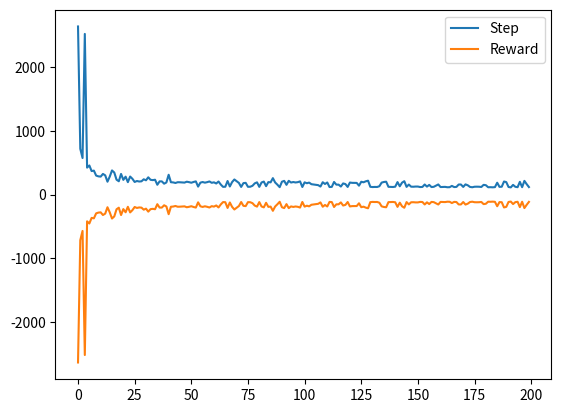

Reproduce this figure in Python.

import numpy as np
import random
import sys
import matplotlib.pyplot as plt
np.set_printoptions(linewidth=190,threshold=sys.maxsize)

Sg = np.array([0.5, 0])
num_epi = 200

#parameter setting
myalpha = 0.06
eps = 0.1

#initialization
N = 8
p = np.array([10, 10])
K = 3
w = np.random.randn(N*p[0]*p[1]*K)

#Fucntion
def EX6_1_eps_greedy(w, S, eps, numTilings, numPartition, num_action):
    if random.random() < eps:
        A=random.randint(0,2)
    else:
        feaVec1 = featureVEC(S, -1, numTilings, numPartition, num_action)
        feaVec2 = featureVEC(S, 0, numTilings, numPartition, num_action)
        feaVec3 = featureVEC(S, 1, numTilings, numPartition, num_action)
        templist = [w.dot(feaVec1),w.dot(feaVec2),w.dot(feaVec3)]
        maxnumber = max(templist)
        A = templist.index(maxnumber)
    A -= 1
    return A

def featureVEC(S, A, N, p, num_action):

    S1 = Ex6_1_state_normal(S)
    numTilesInTiling = p[0] * p[1]
    tiles = np.zeros(N * numTilesInTiling * num_action)
    sz = np.array((N,p,num_action),dtype=object)
    L = p[0]/(p[0]-1+(1/N))
    xi = (L-1)/(N-1)
    blocklength = L/p[0]
    for n in range(N):
        tempS = S1 + n *xi
        mysub = np.ceil(tempS/blocklength)
        mysub -= 1
        myind = sub2ind(sz, n, mysub[0], mysub[1], A)
        tiles[int(myind)] = 1
    return tiles

def sub2ind(array_shape, n, rows, cols, A):
    return (rows*array_shape[0]+n)*array_shape[1][1]*array_shape[2] + ((A+1)*array_shape[1][1]+cols)


def Ex6_1_state_normal(S):
    temp = np.array([S[0],S[1]])
    temp[0] = (temp[0]+1.2)/1.7
    temp[1] = (S[1]+0.07)/0.14
    return temp

def env_Ex6_1(S, A):
    x_dot = S[1] + 0.001*A - 0.0025*np.cos(3*S[0])
    x_dot = max(min(x_dot,0.07),-0.07)
    x = S[0] + x_dot
    x = max(min(x,0.5),-1.2)
    if x == -1.2 or x ==0.5:
        x_dot = 0
    S = np.array([x, x_dot])
    #reward setting
    if x == 0.5:
        R = 0
    else:
        R = -1

    return [S, R]

#Episodic Semi-gradient Sarsa
times = 200
steplist = []
avgRlist = []
while times>0:
    step = 0
    avgR = 0
    S = np.array([random.random()*0.2-0.7, 0])
    A = EX6_1_eps_greedy(w, S, eps, N, p, K)
    while S[0] != Sg[0]:
        [S_prime, R] = env_Ex6_1(S, A)
        avgR += R
        feaVec_S = featureVEC(S, A, N, p, K)
        OldEst = w.dot(feaVec_S)
        if S[0]==Sg[0]:
            w = w + myalpha*(R-OldEst)*feaVec_S
            break
        else:
            A_prime = EX6_1_eps_greedy(w, S_prime, eps, N, p, K)
            feaVec_S_prime = featureVEC(S_prime, A_prime, N, p, K)
            w = w + myalpha*(R+w.dot(feaVec_S_prime)-OldEst)*feaVec_S
            step += 1
        S = S_prime
        A = A_prime
    avgRlist.append(avgR)
    steplist.append(step)
    times -= 1
    print(times)
ans = steplist
ans1 = avgRlist
x = np.linspace(0,len(ans)-1,len(ans))
plt.plot(x,ans,label='Step')
plt.plot(x,ans1,label='Reward')
plt.legend()
plt.show()
